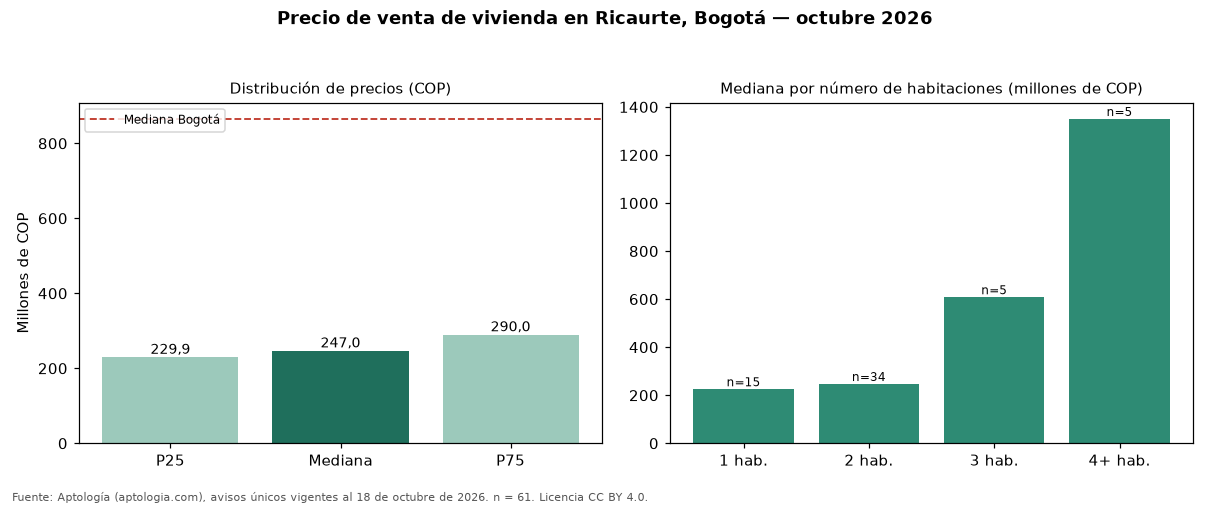

The table this chart was drawn from, first rows:
seccion, metrica, valor_cop, n
precio, p25, 229900000, 61
precio, mediana, 247000000, 61
precio, p75, 290000000, 61
cop_por_m2, p25, 6500000, 61
cop_por_m2, mediana, 7218750, 61
cop_por_m2, p75, 7750000, 61
area, area_mediana_m2, 35.0, 61
habitaciones, 1, 225000000, 15
habitaciones, 2, 246890000, 34
habitaciones, 3, 608000000, 5
habitaciones, 4+, 1350000000, 5
administracion, mediana, 170000, 29
estrato, moda, 3, 
parqueadero, porcentaje_con_parqueadero, 21.3, 61
ciudad, mediana_ciudad, 865000000, 54235
ciudad, mediana_cop_por_m2_ciudad, 6557377, 54235
